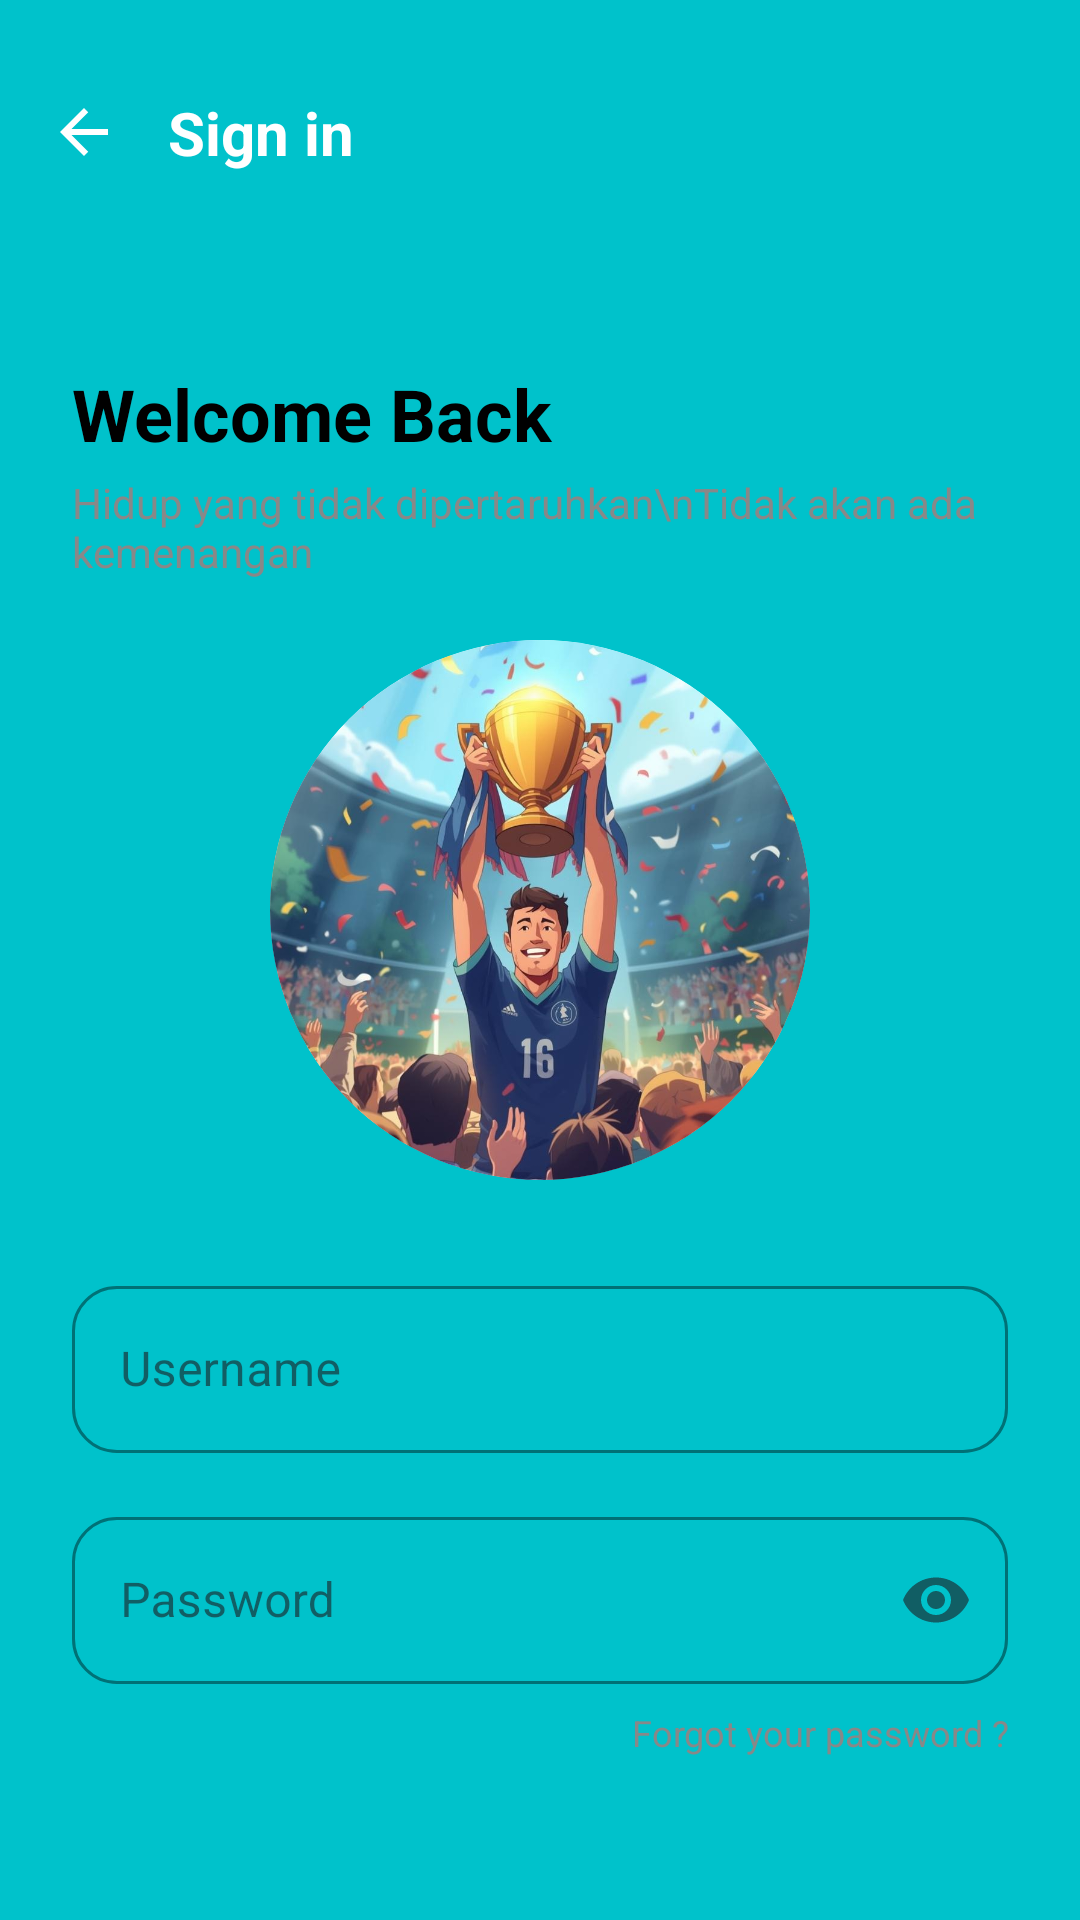

The Android layout XML behind this screen, and the referenced resources:
<!-- AndroidManifest.xml: application theme Theme.FadeJayaApp -->
<!-- res/layout/activity_login.xml -->
<?xml version="1.0" encoding="utf-8"?>
<androidx.constraintlayout.widget.ConstraintLayout
    xmlns:android="http://schemas.android.com/apk/res/android"
    xmlns:app="http://schemas.android.com/apk/res-auto"
    xmlns:tools="http://schemas.android.com/tools"
    android:layout_width="match_parent"
    android:layout_height="match_parent"
    android:background="@color/login_teal">

    <ImageView
        android:id="@+id/btnBack"
        android:layout_width="wrap_content"
        android:layout_height="wrap_content"
        android:src="@drawable/ic_arrow_back"
        android:padding="16dp"
        android:layout_marginTop="16dp"
        app:tint="@color/white"
        app:layout_constraintStart_toStartOf="parent"
        app:layout_constraintTop_toTopOf="parent"
        tools:ignore="ContentDescription" />

    <TextView
        android:id="@+id/tvHeaderTitle"
        android:layout_width="wrap_content"
        android:layout_height="wrap_content"
        android:text="@string/sign_in"
        android:textColor="@color/white"
        android:textSize="20sp"
        android:textStyle="bold"
        app:layout_constraintBottom_toBottomOf="@id/btnBack"
        app:layout_constraintStart_toEndOf="@id/btnBack"
        app:layout_constraintTop_toTopOf="@id/btnBack" />

    <androidx.constraintlayout.widget.ConstraintLayout
        android:layout_width="match_parent"
        android:layout_height="0dp"
        android:layout_marginTop="30dp"
        android:background="@drawable/bg_rounded_top"
        android:padding="24dp"
        app:layout_constraintBottom_toBottomOf="parent"
        app:layout_constraintTop_toBottomOf="@id/tvHeaderTitle">

        <ScrollView
            android:layout_width="match_parent"
            android:layout_height="match_parent"
            android:scrollbars="none">

            <LinearLayout
                android:layout_width="match_parent"
                android:layout_height="wrap_content"
                android:orientation="vertical"
                android:gravity="center_horizontal">

                <TextView
                    android:layout_width="match_parent"
                    android:layout_height="wrap_content"
                    android:text="Welcome Back"
                    android:textColor="@color/black"
                    android:textSize="24sp"
                    android:textStyle="bold"
                    android:layout_marginTop="10dp"/>

                <TextView
                    android:layout_width="match_parent"
                    android:layout_height="wrap_content"
                    android:text="Hidup yang tidak dipertaruhkan\nTidak akan ada kemenangan"
                    android:textColor="@color/text_grey"
                    android:textSize="14sp"
                    android:layout_marginTop="4dp"
                    android:layout_marginBottom="20dp"/>

                <androidx.cardview.widget.CardView
                    android:layout_width="180dp"
                    android:layout_height="180dp"
                    app:cardCornerRadius="90dp"
                    app:cardElevation="0dp"
                    android:layout_marginBottom="30dp">

                    <ImageView
                        android:id="@+id/imgIllustration"
                        android:layout_width="match_parent"
                        android:layout_height="match_parent"
                        android:scaleType="centerCrop"
                        android:src="@drawable/login_illustration"
                        tools:srcCompat="@tools:sample/avatars"/>
                </androidx.cardview.widget.CardView>

                <com.google.android.material.textfield.TextInputLayout
                    android:id="@+id/layoutUsername"
                    android:layout_width="match_parent"
                    android:layout_height="wrap_content"
                    style="@style/Widget.MaterialComponents.TextInputLayout.OutlinedBox"
                    app:boxCornerRadiusTopStart="15dp"
                    app:boxCornerRadiusTopEnd="15dp"
                    app:boxCornerRadiusBottomStart="15dp"
                    app:boxCornerRadiusBottomEnd="15dp"
                    app:boxStrokeColor="@color/login_teal"
                    android:layout_marginBottom="16dp">

                    <com.google.android.material.textfield.TextInputEditText
                        android:id="@+id/etUsername"
                        android:layout_width="match_parent"
                        android:layout_height="wrap_content"
                        android:hint="Username"
                        android:inputType="text"/>
                </com.google.android.material.textfield.TextInputLayout>

                <com.google.android.material.textfield.TextInputLayout
                    android:id="@+id/layoutPassword"
                    android:layout_width="match_parent"
                    android:layout_height="wrap_content"
                    style="@style/Widget.MaterialComponents.TextInputLayout.OutlinedBox"
                    app:boxCornerRadiusTopStart="15dp"
                    app:boxCornerRadiusTopEnd="15dp"
                    app:boxCornerRadiusBottomStart="15dp"
                    app:boxCornerRadiusBottomEnd="15dp"
                    app:boxStrokeColor="@color/login_teal"
                    app:endIconMode="password_toggle"
                    android:layout_marginBottom="8dp">

                    <com.google.android.material.textfield.TextInputEditText
                        android:id="@+id/etPassword"
                        android:layout_width="match_parent"
                        android:layout_height="wrap_content"
                        android:hint="Password"
                        android:inputType="textPassword"/>
                </com.google.android.material.textfield.TextInputLayout>

                <TextView
                    android:id="@+id/tvForgotPassword"
                    android:layout_width="match_parent"
                    android:layout_height="wrap_content"
                    android:text="Forgot your password ?"
                    android:textColor="@color/text_grey"
                    android:gravity="end"
                    android:textSize="12sp"
                    android:layout_marginBottom="30dp"/>

                <com.google.android.material.button.MaterialButton
                    android:id="@+id/btnLogin"
                    android:layout_width="match_parent"
                    android:layout_height="60dp"
                    android:text="Login"
                    android:textColor="@color/white"
                    android:backgroundTint="@color/login_teal"
                    app:cornerRadius="15dp"
                    android:textSize="16sp"
                    android:textStyle="bold"
                    android:textAllCaps="false"/>

            </LinearLayout>
        </ScrollView>
    </androidx.constraintlayout.widget.ConstraintLayout>

</androidx.constraintlayout.widget.ConstraintLayout>
<!-- resources referenced by this layout -->
<resources>
  <color name="black">#FF000000</color>
  <color name="login_teal">#00C2CB</color>
  <color name="text_grey">#888888</color>
  <color name="white">#FFFFFFFF</color>
  <!-- drawable ic_arrow_back (drawable) -->
  <vector xmlns:android="http://schemas.android.com/apk/res/android"
      android:width="24dp"
      android:height="24dp"
      android:viewportWidth="24.0"
      android:viewportHeight="24.0">
      <path
          android:fillColor="#FFFFFF"
          android:pathData="M20,11H7.83l5.59-5.59L12,4l-8,8l8,8l1.41-1.41L7.83,13H20v-2z"/>
  </vector>
  <!-- drawable login_illustration: png bitmap (drawable, 195045 bytes) -->
  <string name="sign_in">Sign in</string>
  <style name="Theme.FadeJayaApp" parent="Base.Theme.FadeJayaApp" />
  <style name="Base.Theme.FadeJayaApp" parent="Theme.Material3.DayNight.NoActionBar">
          
          
      </style>
</resources>
